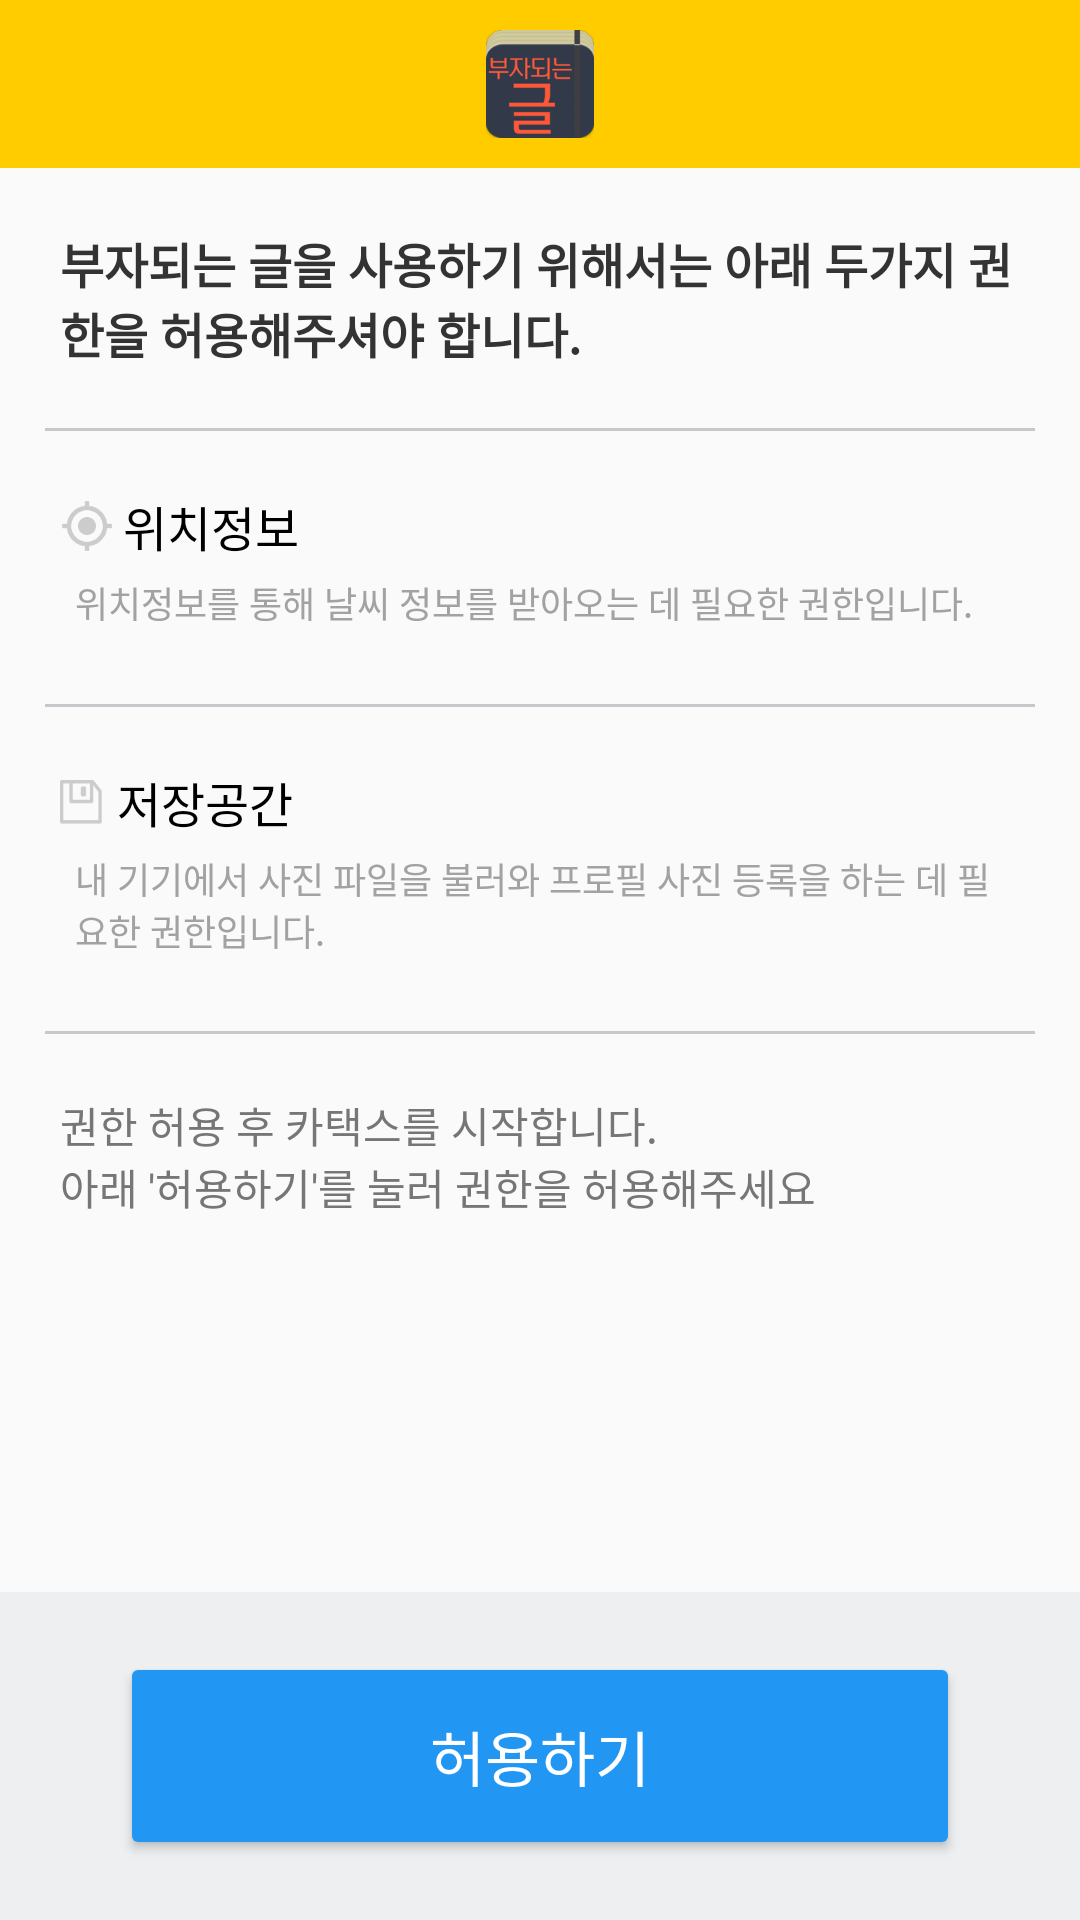

Produce the Android XML layout that renders to this screen, including the resource entries it uses.
<!-- AndroidManifest.xml: activity theme AppTheme.StatusBar -->
<!-- res/layout/activity_permission.xml -->
<?xml version="1.0" encoding="utf-8"?>
<RelativeLayout xmlns:android="http://schemas.android.com/apk/res/android"
    xmlns:tools="http://schemas.android.com/tools"
    android:layout_width="fill_parent"
    android:layout_height="fill_parent"
    tools:context=".activity.PermissionActivity">

    <ScrollView
        android:layout_width="fill_parent"
        android:layout_height="fill_parent"
        android:layout_weight="1"
        android:fillViewport="true">

        <RelativeLayout
            android:layout_width="fill_parent"
            android:layout_height="fill_parent">

            <LinearLayout
                android:layout_width="fill_parent"
                android:layout_height="fill_parent"
                android:orientation="vertical">

                <include layout="@layout/include_custom_image_actionbar" />


                <LinearLayout
                    android:layout_width="match_parent"
                    android:layout_height="wrap_content"
                    android:orientation="vertical">

                    <LinearLayout
                        android:layout_width="match_parent"
                        android:layout_height="match_parent"
                        android:padding="20dp">

                        <TextView
                            android:layout_width="match_parent"
                            android:layout_height="match_parent"
                            android:text="@string/permission_activity_title"
                            android:textColor="@color/font_black"
                            android:textSize="16dp"
                            android:textStyle="bold" />

                    </LinearLayout>

                    <View
                        android:layout_width="wrap_content"
                        android:layout_height="1dp"
                        android:layout_marginLeft="15dp"
                        android:layout_marginRight="15dp"
                        android:background="@color/divider_view" />

                    <LinearLayout
                        android:layout_width="match_parent"
                        android:layout_height="match_parent"
                        android:orientation="vertical"
                        android:padding="20dp">

                        <TextView
                            android:layout_width="wrap_content"
                            android:layout_height="wrap_content"
                            android:layout_gravity="left"
                            android:drawableLeft="@mipmap/ic_gps_fixed_black_24px"
                            android:drawablePadding="3dp"
                            android:text="위치정보"
                            android:textColor="@android:color/black"
                            android:textSize="16dp" />

                        <TextView
                            android:layout_width="wrap_content"
                            android:layout_height="wrap_content"
                            android:padding="5dp"
                            android:text="@string/location_text"
                            android:textColor="@color/permission_text"
                            android:textSize="12dp" />
                    </LinearLayout>

                    <View
                        android:layout_width="wrap_content"
                        android:layout_height="1dp"
                        android:layout_marginLeft="15dp"
                        android:layout_marginRight="15dp"
                        android:background="@color/divider_view" />

                    <LinearLayout
                        android:layout_width="match_parent"
                        android:layout_height="match_parent"
                        android:orientation="vertical"
                        android:padding="20dp">


                        <TextView
                            android:layout_width="wrap_content"
                            android:layout_height="wrap_content"
                            android:layout_gravity="left"
                            android:drawableLeft="@mipmap/floppy_disk_save_file"
                            android:drawablePadding="5dp"
                            android:text="저장공간"
                            android:textColor="@android:color/black"
                            android:textSize="16dp" />

                        <TextView
                            android:layout_width="wrap_content"
                            android:layout_height="wrap_content"
                            android:padding="5dp"
                            android:text="@string/file_text"
                            android:textColor="@color/permission_text"
                            android:textSize="12dp" />
                    </LinearLayout>

                    <View
                        android:layout_width="wrap_content"
                        android:layout_height="1dp"
                        android:layout_marginLeft="15dp"
                        android:layout_marginRight="15dp"
                        android:background="@color/divider_view" />

                    <LinearLayout
                        android:layout_width="match_parent"
                        android:layout_height="match_parent"
                        android:orientation="vertical"
                        android:padding="20dp">

                        <TextView
                            android:layout_width="wrap_content"
                            android:layout_height="wrap_content"
                            android:text="@string/bottom_text"
                            android:textColor="@color/permission_dark_gray"
                            android:textSize="14dp" />

                        <TextView
                            android:layout_width="wrap_content"
                            android:layout_height="wrap_content"
                            android:layout_marginBottom="15dp"
                            android:text="아래 &#39;허용하기&#39;를 눌러 권한을 허용해주세요"
                            android:textColor="@color/permission_dark_gray"
                            android:textSize="14dp" />
                    </LinearLayout>


                </LinearLayout>

            </LinearLayout>

            <LinearLayout
                android:layout_width="fill_parent"
                android:layout_height="wrap_content"
                android:layout_alignParentBottom="true"
                android:background="@color/permission_button_bg"
                android:gravity="bottom"
                android:orientation="vertical"
                android:padding="20dp">

                <Button
                    android:layout_width="280dp"
                    android:layout_height="wrap_content"
                    android:layout_gravity="center_vertical|center_horizontal"
                    android:gravity="center"
                    android:onClick="permission_check"
                    android:padding="20dp"
                    android:text="@string/permission_ok"
                    android:textSize="20dp"
                    android:theme="@style/AppTheme.BlueButton" />
            </LinearLayout>
        </RelativeLayout>
    </ScrollView>
</RelativeLayout>
<!-- res/layout/include_custom_image_actionbar.xml (included above) -->
<?xml version="1.0" encoding="utf-8"?>
<LinearLayout xmlns:android="http://schemas.android.com/apk/res/android"
    android:layout_width="match_parent"
    android:layout_height="wrap_content"
    android:orientation="vertical">

    <FrameLayout
        android:id="@+id/actionbarBackground"
        android:layout_width="match_parent"
        android:layout_height="56dp"
        android:background="@color/actionbar_permission_bg"
        android:gravity="center_horizontal|center_vertical"
        android:orientation="vertical">

        <ImageView
            android:layout_width="wrap_content"
            android:layout_height="wrap_content"
            android:layout_centerHorizontal="true"
            android:layout_gravity="center_horizontal|center_vertical"
            android:gravity="center"
            android:src="@mipmap/ic_launcher" />

    </FrameLayout>
</LinearLayout>
<!-- resources referenced by this layout -->
<resources>
  <color name="actionbar_permission_bg">#FFCC00</color>
  <color name="divider_view">#C7C7CC</color>
  <color name="font_black">#333333</color>
  <color name="permission_button_bg">#EEEFF1</color>
  <color name="permission_dark_gray">#767676</color>
  <color name="permission_text">#A2A2A2</color>
  <!-- mipmap floppy_disk_save_file: png bitmap (mipmap-xxxhdpi, 809 bytes) -->
  <!-- mipmap ic_gps_fixed_black_24px: png bitmap (mipmap-xxxhdpi, 2243 bytes) -->
  <!-- mipmap ic_launcher: png bitmap (mipmap-hdpi, 5200 bytes) -->
  <string name="bottom_text">권한 허용 후 카택스를 시작합니다.</string>
  <string name="file_text">내 기기에서 사진 파일을 불러와 프로필 사진 등록을 하는 데 필요한 권한입니다.</string>
  <string name="location_text">위치정보를 통해 날씨 정보를 받아오는 데 필요한 권한입니다.</string>
  <string name="permission_activity_title">부자되는 글을 사용하기 위해서는 아래 두가지 권한을 허용해주셔야 합니다.</string>
  <string name="permission_ok">허용하기</string>
  <style name="AppTheme.BlueButton" parent="Widget.AppCompat.Button.Colored">
          <item name="android:textColor">@color/background_white</item>
          <item name="colorButtonNormal">@color/permission_button_color</item>
      </style>
  <style name="AppTheme.StatusBar" parent="Theme.AppCompat.Light.NoActionBar">
          
          <item name="android:statusBarColor">@color/statusbar_brown</item>
          
          <item name="android:windowLightStatusBar">true</item>
      </style>
  <color name="background_white">#FFFFFF</color>
  <color name="permission_button_color">#2196F3</color>
  <color name="statusbar_brown">#755d00</color>
</resources>
